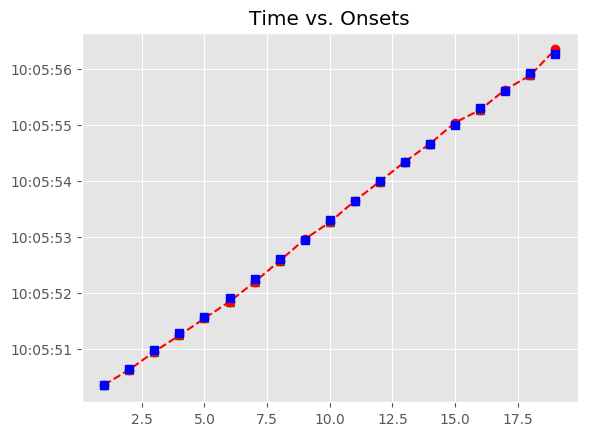

The data file committed next to this chart (first rows):
, Asynchrony, Tap Onset, Test, True Onset, User ID, IOI, Max, Min, Sanitized Tap Onset, Sanitized Asynchrony, Sanitized Mean Asynchrony, Sanitized Std Dev Asynchrony, Mean Asynchrony, Std Dev Asynchrony, Missed Taps, Phase Correction Response
1, 12.33, 2018-06-14 10:05:50.360904000, A4b4, 2018-06-14 10:05:50.348570000, 824.0, 0 days 00:00:00.301859000, 2018-06-14 10:05:50.499499500, 2018-06-14 10:05:50.186030000, 2018-06-14 10:05:50.360904000, 12.33, -9.792, 34.93, -9.792, 34.93, 0, -31.76
2, -19.43, 2018-06-14 10:05:50.630999000, A4b4, 2018-06-14 10:05:50.650429000, 824.0, 0 days 00:00:00.325079000, 2018-06-14 10:05:50.812968500, 2018-06-14 10:05:50.499499500, 2018-06-14 10:05:50.630999000, -19.43, -9.792, 34.93, -9.792, 34.93, 0, -3.015
3, -22.45, 2018-06-14 10:05:50.953063000, A4b4, 2018-06-14 10:05:50.975508000, 824.0, 0 days 00:00:00.301860000, 2018-06-14 10:05:51.126438000, 2018-06-14 10:05:50.812968500, 2018-06-14 10:05:50.953063000, -22.45, -9.792, 34.93, -9.792, 34.93, 0, -11.2
4, -33.65, 2018-06-14 10:05:51.243719000, A4b4, 2018-06-14 10:05:51.277368000, 824.0, 0 days 00:00:00.301859000, 2018-06-14 10:05:51.428297500, 2018-06-14 10:05:51.126438000, 2018-06-14 10:05:51.243719000, -33.65, -9.792, 34.93, -9.792, 34.93, 0, 1.142
5, -32.51, 2018-06-14 10:05:51.546720000, A4b4, 2018-06-14 10:05:51.579227000, 824.0, 0 days 00:00:00.325080000, 2018-06-14 10:05:51.741767000, 2018-06-14 10:05:51.428297500, 2018-06-14 10:05:51.546720000, -32.51, -9.792, 34.93, -9.792, 34.93, 0, -26.23
6, -58.73, 2018-06-14 10:05:51.845575000, A4b4, 2018-06-14 10:05:51.904307000, 824.0, 0 days 00:00:00.348299000, 2018-06-14 10:05:52.078456500, 2018-06-14 10:05:51.741767000, 2018-06-14 10:05:51.845575000, -58.73, -9.792, 34.93, -9.792, 34.93, 0, 1.359
7, -57.37, 2018-06-14 10:05:52.195233000, A4b4, 2018-06-14 10:05:52.252606000, 824.0, 0 days 00:00:00.348299000, 2018-06-14 10:05:52.426755500, 2018-06-14 10:05:52.078456500, 2018-06-14 10:05:52.195233000, -57.37, -9.792, 34.93, -9.792, 34.93, 0, 29.64
8, -27.73, 2018-06-14 10:05:52.573172000, A4b4, 2018-06-14 10:05:52.600905000, 824.0, 0 days 00:00:00.348300000, 2018-06-14 10:05:52.775055000, 2018-06-14 10:05:52.426755500, 2018-06-14 10:05:52.573172000, -27.73, -9.792, 34.93, -9.792, 34.93, 0, 38.02
9, 10.29, 2018-06-14 10:05:52.959494000, A4b4, 2018-06-14 10:05:52.949205000, 824.0, 0 days 00:00:00.348299000, 2018-06-14 10:05:53.123354500, 2018-06-14 10:05:52.775055000, 2018-06-14 10:05:52.959494000, 10.29, -9.792, 34.93, -9.792, 34.93, 0, -46.71
10, -36.42, 2018-06-14 10:05:53.261086000, A4b4, 2018-06-14 10:05:53.297504000, 824.0, 0 days 00:00:00.348299000, 2018-06-14 10:05:53.471653500, 2018-06-14 10:05:53.123354500, 2018-06-14 10:05:53.261086000, -36.42, -9.792, 34.93, -9.792, 34.93, 0, 34.51
11, -1.904, 2018-06-14 10:05:53.643899000, A4b4, 2018-06-14 10:05:53.645803000, 824.0, 0 days 00:00:00.348300000, 2018-06-14 10:05:53.819953000, 2018-06-14 10:05:53.471653500, 2018-06-14 10:05:53.643899000, -1.904, -9.792, 34.93, -9.792, 34.93, 0, -2.624
12, -4.528, 2018-06-14 10:05:53.989575000, A4b4, 2018-06-14 10:05:53.994103000, 824.0, 0 days 00:00:00.348299000, 2018-06-14 10:05:54.168252500, 2018-06-14 10:05:53.819953000, 2018-06-14 10:05:53.989575000, -4.528, -9.792, 34.93, -9.792, 34.93, 0, 5.233
13, 0.705, 2018-06-14 10:05:54.343107000, A4b4, 2018-06-14 10:05:54.342402000, 824.0, 0 days 00:00:00.325079000, 2018-06-14 10:05:54.504941500, 2018-06-14 10:05:54.168252500, 2018-06-14 10:05:54.343107000, 0.705, -9.792, 34.93, -9.792, 34.93, 0, -5.225
14, -4.52, 2018-06-14 10:05:54.662961000, A4b4, 2018-06-14 10:05:54.667481000, 824.0, 0 days 00:00:00.325080000, 2018-06-14 10:05:54.830021000, 2018-06-14 10:05:54.504941500, 2018-06-14 10:05:54.662961000, -4.52, -9.792, 34.93, -9.792, 34.93, 0, 53.2
15, 48.68, 2018-06-14 10:05:55.041238000, A4b4, 2018-06-14 10:05:54.992561000, 824.0, 0 days 00:00:00.301859000, 2018-06-14 10:05:55.143490500, 2018-06-14 10:05:54.830021000, 2018-06-14 10:05:55.041238000, 48.68, -9.792, 34.93, -9.792, 34.93, 0, -76.42
16, -27.74, 2018-06-14 10:05:55.266681000, A4b4, 2018-06-14 10:05:55.294420000, 824.0, 0 days 00:00:00.301859000, 2018-06-14 10:05:55.445349500, 2018-06-14 10:05:55.143490500, 2018-06-14 10:05:55.266681000, -27.74, -9.792, 34.93, -9.792, 34.93, 0, 59.36
17, 31.62, 2018-06-14 10:05:55.627899000, A4b4, 2018-06-14 10:05:55.596279000, 824.0, 0 days 00:00:00.325080000, 2018-06-14 10:05:55.758819000, 2018-06-14 10:05:55.445349500, 2018-06-14 10:05:55.627899000, 31.62, -9.792, 34.93, -9.792, 34.93, 0, -71.02
18, -39.4, 2018-06-14 10:05:55.881961000, A4b4, 2018-06-14 10:05:55.921359000, 824.0, 0 days 00:00:00.348299000, 2018-06-14 10:05:56.095508500, 2018-06-14 10:05:55.758819000, 2018-06-14 10:05:55.881961000, -39.4, -9.792, 34.93, -9.792, 34.93, 0, 116.1
19, 76.71, 2018-06-14 10:05:56.346366000, A4b4, 2018-06-14 10:05:56.269658000, 824.0, 0 days 00:00:00.348299000, 2018-06-14 10:05:56.443807500, 2018-06-14 10:05:56.095508500, 2018-06-14 10:05:56.346366000, 76.71, -9.792, 34.93, -9.792, 34.93, 0, 
